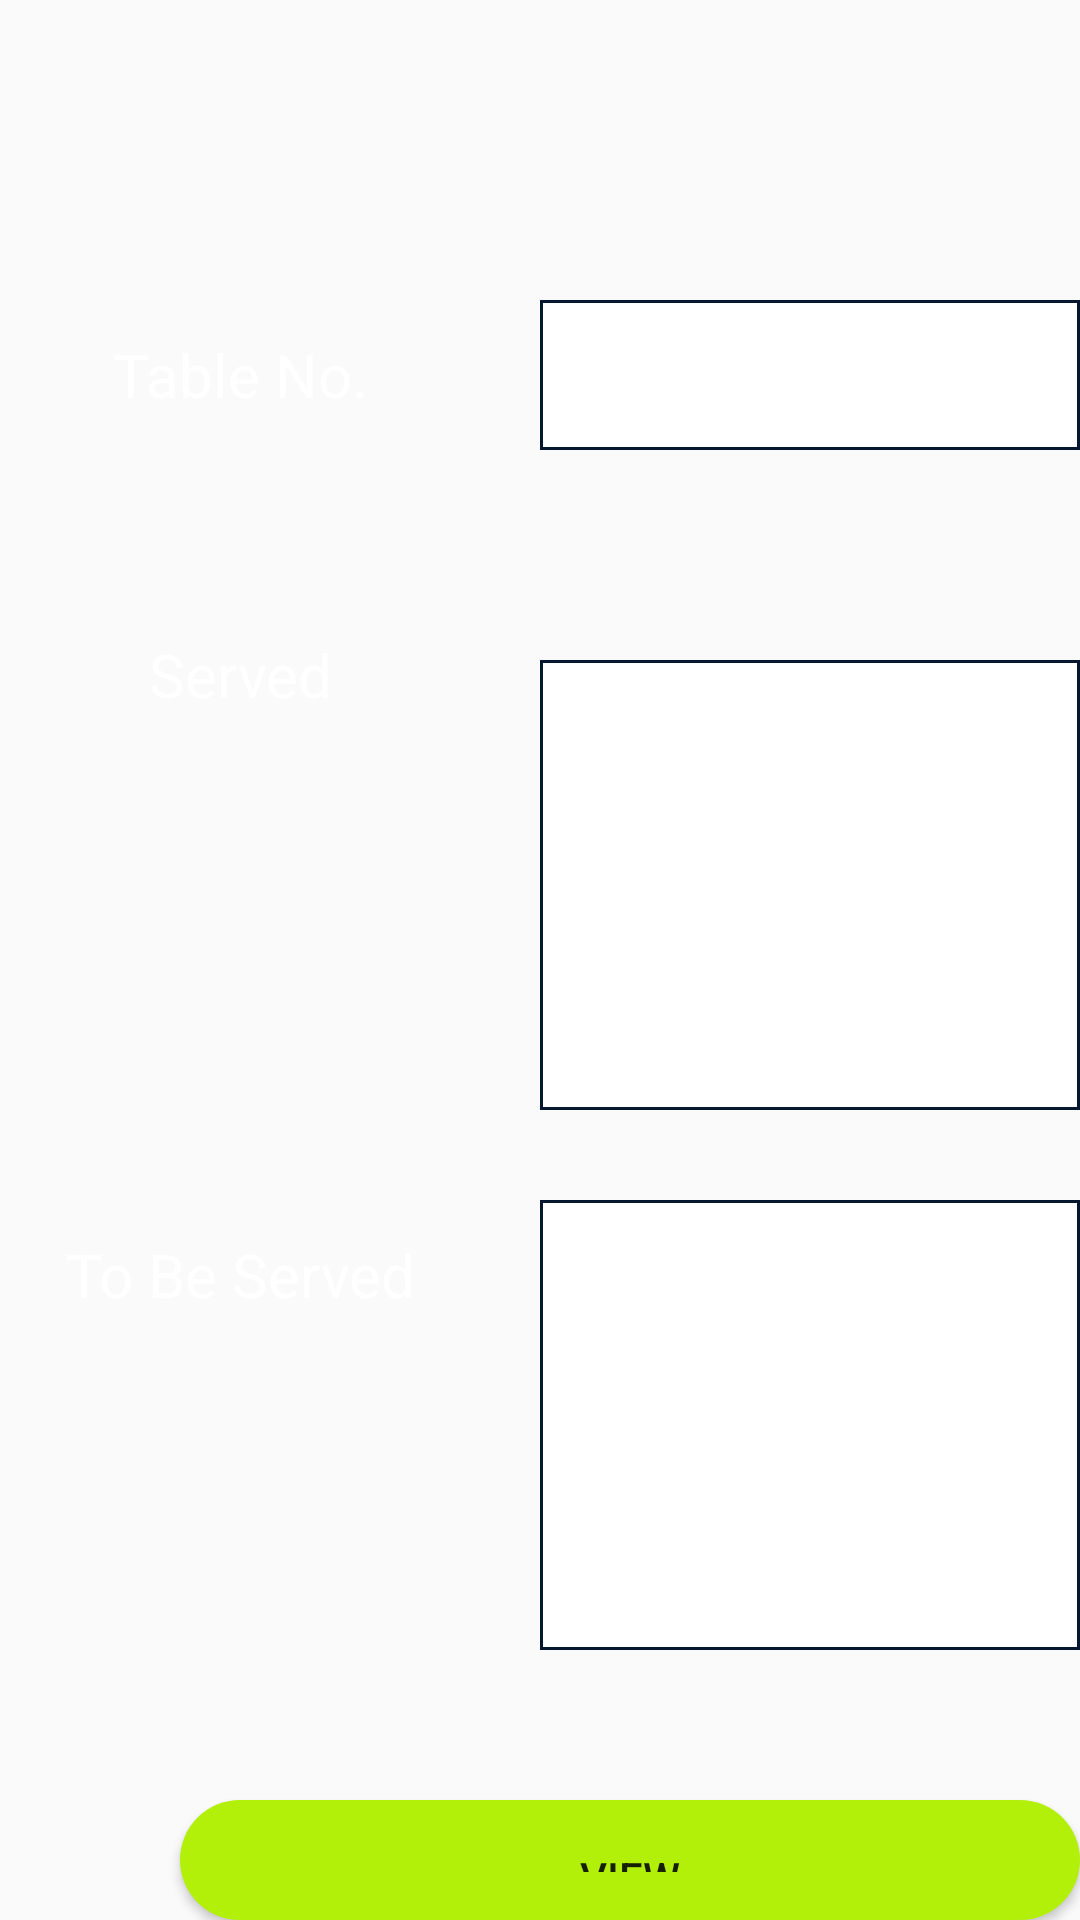

Here is an Android app screen rendered from its layout file. Give the layout XML and the strings, colors and styles it references.
<!-- AndroidManifest.xml: application theme AppTheme -->
<!-- res/layout/activity_vieworder.xml -->
<?xml version="1.0" encoding="utf-8"?>
<RelativeLayout xmlns:android="http://schemas.android.com/apk/res/android"
    xmlns:app="http://schemas.android.com/apk/res-auto"
    xmlns:tools="http://schemas.android.com/tools"
    android:layout_width="match_parent"
    android:layout_height="match_parent"
    tools:context=".MainActivity"
    android:background="@drawable/background">

    <TextView
        android:id="@+id/textView"
        android:layout_width="150dp"
        android:layout_height="50dp"
        android:layout_marginLeft="5dp"
        android:layout_marginTop="100dp"
        android:gravity="center"
        android:text="Table No."
        android:textSize="20dp"
        android:textColor="#FFFFFF"
        />

    <TextView
        android:id="@+id/textView2"
        android:layout_width="150dp"
        android:layout_height="50dp"
        android:layout_marginLeft="5dp"
        android:layout_marginTop="200dp"
        android:gravity="center"
        android:text="Served"
        android:textSize="20dp"
        android:textColor="#FFFFFF"/>


    <TextView
        android:id="@+id/textView3"
        android:layout_width="150dp"
        android:layout_height="50dp"
        android:layout_marginLeft="5dp"
        android:layout_marginTop="400dp"
        android:gravity="center"
        android:text="To Be Served"
        android:textSize="20dp"
        android:textColor="#FFFFFF"
        />

    <Spinner
        android:id="@+id/spinner"
        android:layout_width="200dp"
        android:layout_height="50dp"
        android:layout_marginLeft="180dp"
        android:layout_marginTop="100dp"
        android:background="@drawable/white"
        />

    <TextView
        android:id="@+id/textView4"
        android:layout_width="200dp"
        android:layout_height="150dp"
        android:layout_marginLeft="180dp"
        android:layout_marginTop="220dp"
        android:text=""
        android:scrollbars = "vertical"
        android:background="@drawable/white"/>

    <TextView
        android:id="@+id/textView5"
        android:layout_width="200dp"
        android:layout_height="150dp"
        android:layout_marginLeft="180dp"
        android:layout_marginTop="400dp"
        android:text=""
        android:scrollbars = "vertical"
        android:background="@drawable/white"/>

    <Button
        android:id="@+id/button"
        android:layout_width="300dp"
        android:layout_height="50dp"
        android:layout_marginLeft="60dp"
        android:layout_marginTop="600dp"
        android:text="View"
        android:background="@drawable/darkgreenbtns"/>


</RelativeLayout>
<!-- resources referenced by this layout -->
<resources>
  <!-- drawable darkgreenbtns (drawable) -->
  <?xml version="1.0" encoding="utf-8"?>
  <shape xmlns:android="http://schemas.android.com/apk/res/android">
  <corners android:radius="35dp"/>
      <solid android:color="#B2F00A"/>
      <padding android:bottom="16dp" android:left="16dp" android:right="16dp" android:top="16dp"/>
  </shape>
  <!-- drawable white (drawable) -->
  <?xml version="1.0" encoding="utf-8"?>
  <shape xmlns:android="http://schemas.android.com/apk/res/android"
      android:shape="rectangle">
      <stroke android:color="#061730" android:width="1dp"></stroke>
      <padding
          android:bottom="7dp"
          android:left="7dp"
          android:right="7dp"
          android:top="7dp"></padding>
      <gradient
          android:startColor="#FFFFFF"
          android:endColor="#FFFFFF"
          android:angle="90"></gradient>
  
  </shape>
  <style name="AppTheme" parent="Theme.AppCompat.Light.DarkActionBar">
          
          <item name="windowActionBar">false</item>
          <item name="colorPrimary">@color/colorPrimary</item>
          <item name="colorPrimaryDark">@color/colorPrimaryDark</item>
          <item name="colorAccent">@color/colorAccent</item>
          <item name="windowNoTitle">true</item>
      </style>
  <!-- not gathered from this repository: default colours our renderer supplied (Android Studio template values) -->
  <color name="colorPrimary">#FF6200EE</color>
  <color name="colorPrimaryDark">#FF3700B3</color>
  <color name="colorAccent">#FF03DAC5</color>
</resources>
